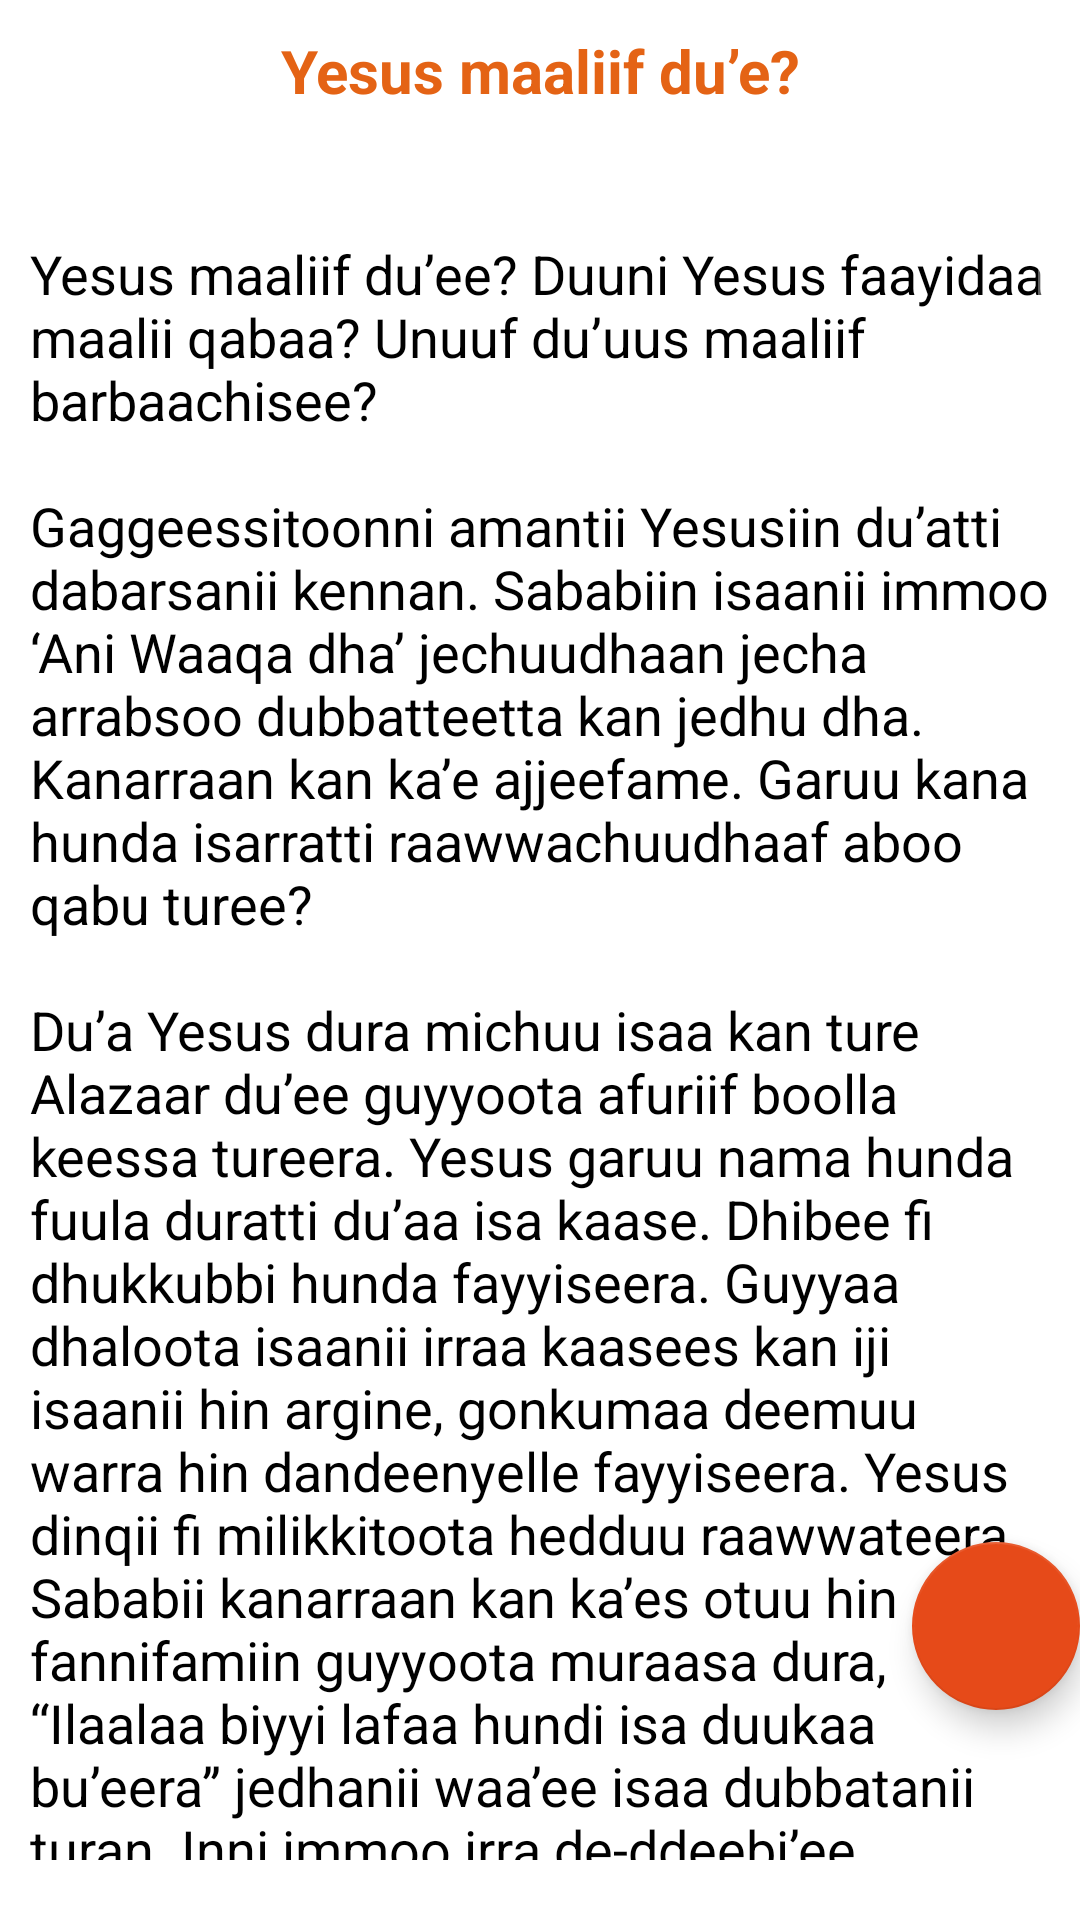

Android layout source for this screen:
<!-- AndroidManifest.xml: application theme MyMaterialTheme -->
<!-- res/layout/fragment_twenty8.xml -->
<RelativeLayout xmlns:android="http://schemas.android.com/apk/res/android"
    xmlns:tools="http://schemas.android.com/tools"
    android:layout_width="match_parent"
    android:layout_height="match_parent"
    android:background="#ffffff"
    android:paddingTop="10dp"

    >

    <LinearLayout
        android:layout_width="match_parent"
        android:layout_height="wrap_content"
        android:orientation="vertical">

        <TextView
            android:layout_width="match_parent"
            android:layout_height="wrap_content"
            android:background="#ffffff"
            android:text="@string/eyesus_lemin_mote"
            android:textAlignment="center"
            android:textColor="#e46315"
            android:textSize="20dp"
            android:textStyle="bold" />

        <ScrollView
            android:layout_width="match_parent"
            android:layout_height="match_parent"
            android:layout_marginLeft="10dp"
            android:layout_marginRight="10dp"
            android:layout_marginBottom="20dp"
            tools:context="gcme.hascom.Fragments.Six">

            <TextView
                android:id="@+id/tvTwenty8"
                android:layout_width="match_parent"
                android:layout_height="wrap_content"
                android:layout_centerInParent="true"
                android:text="@string/eyesus_lemin_mote_content"
                android:textColor="#000000"
                android:textIsSelectable="true"
                android:textSize="18dp" />


        </ScrollView>
    </LinearLayout>


    <com.google.android.material.floatingactionbutton.FloatingActionButton
        android:id="@+id/fab_twenty8"
        android:layout_width="wrap_content"
        android:layout_height="wrap_content"
        android:layout_alignParentEnd="true"
        android:layout_alignParentBottom="true"
        android:layout_marginBottom="70dp"
        android:src="@drawable/ic_action_share" />
</RelativeLayout>
<!-- resources referenced by this layout -->
<resources>
  <string name="eyesus_lemin_mote">Yesus maaliif du\’e?</string>
  <color name="colorPrimary">#ef6c00</color>
  <color name="colorPrimaryDark">#e64a19</color>
  <color name="colorAccent">#e64a19</color>
</resources>
